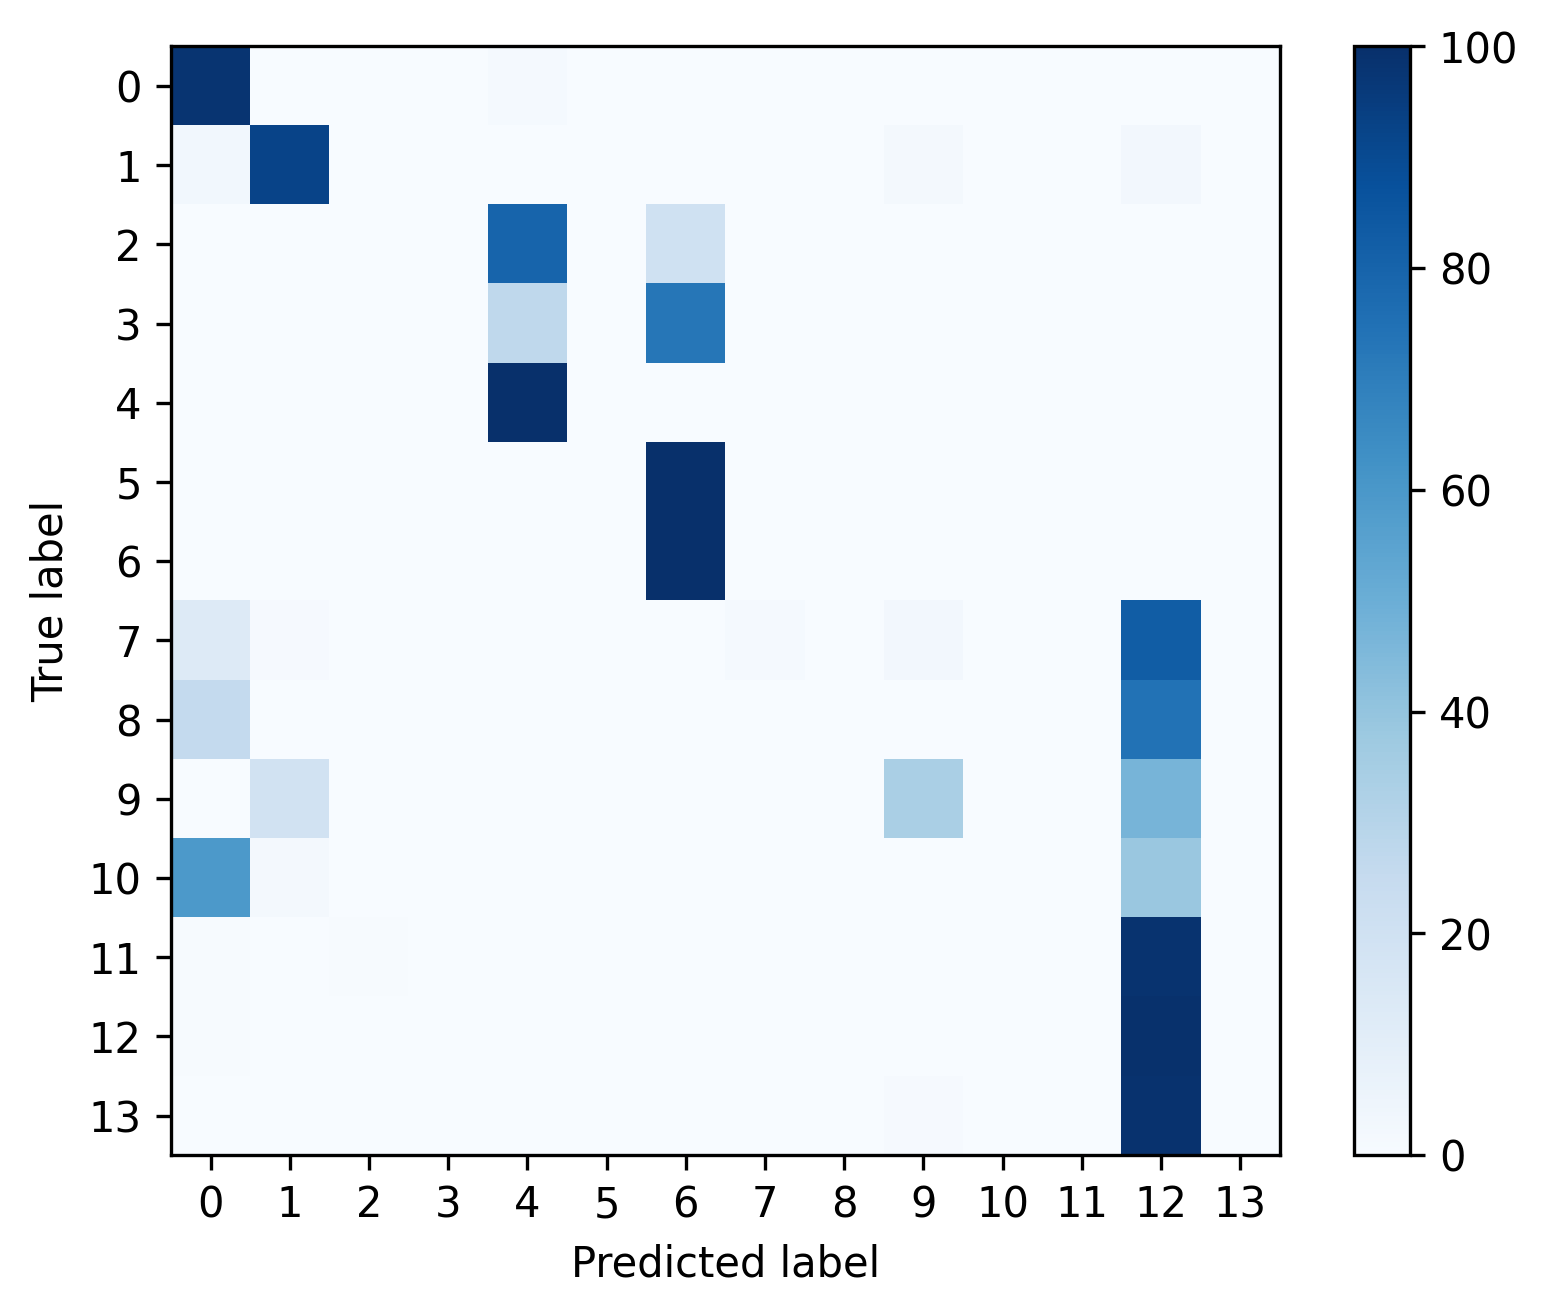

Data behind this chart, as committed beside it:
, 0, 1, 2, 3, 4, 5, 6, 7, 8, 9, 10, 11, 12, 13
0, 0.9838, 5.856721173218385e-05, 0.0004451, 0.0004568, 0.01488, 0.0, 0.0003397, 0.0, 0.0, 0.0, 0.0, 0.0, 5.856721173218385e-05, 0.0
1, 0.0294, 0.9252, 0.0, 0.0, 0.001547, 0.0, 0.0, 0.0, 0.0, 0.01857, 0.0, 0.0, 0.02527, 0.0
2, 0.0, 0.0, 0.0002595, 0.0002595, 0.7989, 0.0, 0.2006, 0.0, 0.0, 0.0, 0.0, 0.0, 0.0, 0.0
3, 0.0, 0.0, 0.0, 0.0, 0.2715, 0.0, 0.7279, 0.0, 0.0, 0.0, 0.0, 0.0, 0.0005313, 0.0
4, 0.0, 0.0, 0.0, 0.0, 1.0, 0.0, 0.0, 0.0, 0.0, 0.0, 0.0, 0.0, 0.0, 0.0
5, 0.0, 0.0, 0.0, 0.0, 0.0, 0.0, 1.0, 0.0, 0.0, 0.0, 0.0, 0.0, 0.0, 0.0
6, 0.0, 0.0, 0.0, 0.0, 0.0, 0.0, 1.0, 0.0, 0.0, 0.0, 0.0, 0.0, 0.0, 0.0
7, 0.1255, 0.008658, 0.0, 0.0, 0.0, 0.0, 0.0, 0.01299, 0.0, 0.02597, 0.0, 0.0, 0.8268, 0.0
8, 0.2556, 0.0, 0.0008244, 0.0, 0.0, 0.0, 0.0, 0.0, 0.0, 0.0, 0.0, 0.0, 0.7436, 0.0
9, 0.0, 0.1926, 0.0, 0.0, 0.0, 0.0, 0.0, 0.0, 0.0, 0.3367, 0.0, 0.0, 0.4708, 0.0
10, 0.5924, 0.02174, 0.0, 0.0, 0.0, 0.0, 0.0, 0.0, 0.0, 0.0, 0.0, 0.0, 0.3859, 0.0
11, 0.007092, 0.0, 0.007092, 0.0, 0.0, 0.0, 0.0, 0.0, 0.0, 0.0, 0.0, 0.0, 0.9858, 0.0
12, 0.005158, 0.0001323, 6.613319224918987e-05, 0.0, 0.0, 0.0, 0.0, 0.0, 0.0, 0.0, 0.0, 0.0, 0.9946, 0.0
13, 0.0, 0.0, 0.0, 0.0, 0.0, 0.0, 0.0, 0.0, 0.0, 0.01087, 0.0, 0.0, 0.9891, 0.0
